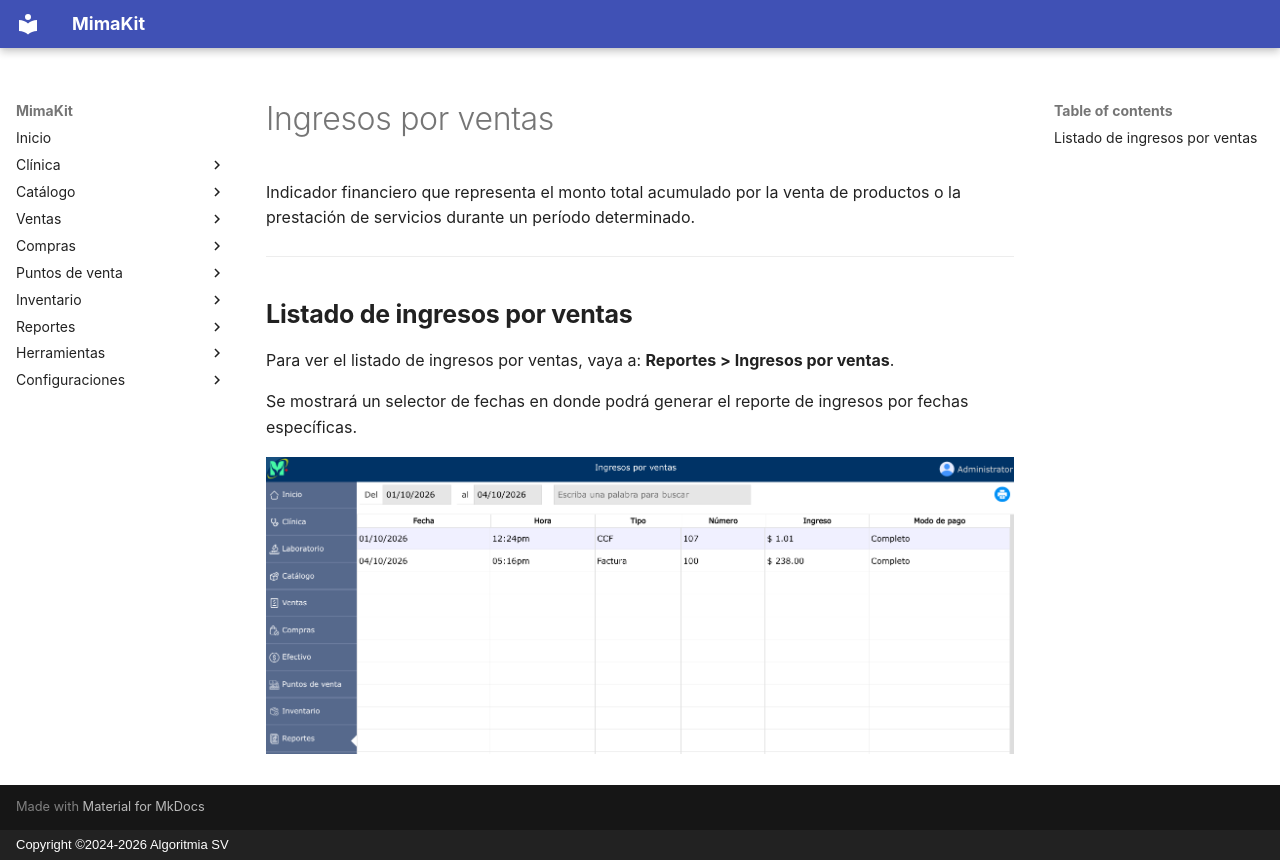

repository: AlgoritmiaSV/mimakit-manual · page: reportes/ingresos-ventas/index.html · generator: mkdocs · copyright: Copyright ©2024-2026 Algoritmia SV

# Ingresos por ventas

Indicador financiero que representa el monto total acumulado por la venta de productos o la prestación de servicios durante un período determinado.

---

## Listado de ingresos por ventas

Para ver el listado de ingresos por ventas, vaya a: **Reportes > Ingresos por ventas**.

Se mostrará un selector de fechas en donde podrá generar el reporte de ingresos por fechas específicas.

![Listado de ingresos por ventas](../img/reportes/ingresos-ventas.png)
